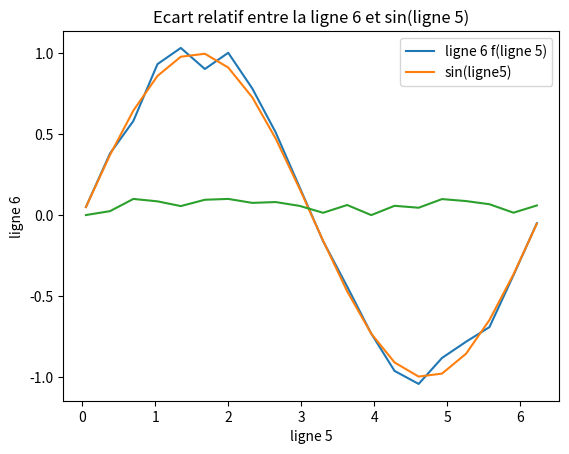

Reproduce this figure in Python.
import numpy as np
import matplotlib.pyplot as plt

A_list = [0.57, 0.56, 0.63, 0.49, 0.61, 0.79, 0.21, 0.93, 0.56, 0.13, 0.27, 0.75, 0.2, 0.07, 0.43, 0.62, 0.34, 0.92, 0.65, 0.16, 0.36, 0.56, 0.71, 0.4, 0.23, 0.61, 0.46, 0.03, 0.48, 0.61, 0.55, 0.88, 0.45, 0.69, 0.58, 0.94, 0.78, 0.64, 0.77, 0.7, 0.53, 0.89, 0.59, 0.7, 0.53, 0.84, 0.25, 0.85, 0.16, 0.49, 0.28, 0.42, 0.44, 0.49, 0.58, 0.21, 0.93, 0.96, 1.0, 0.75, 0.48, 0.11, 0.17, 0.78, 0.73, 0.02, 0.54, 0.91, 0.47, 0.18, 0.44, 0.73, 0.36, 0.82, 0.27, 0.47, 0.58, 0.6, 0.57, 0.74, 0.05, 0.38, 0.7, 1.03, 1.35, 1.68, 2.0, 2.33, 2.65, 2.98, 3.3, 3.63, 3.96, 4.28, 4.61, 4.93, 5.26, 5.58, 5.91, 6.23, 0.05, 0.38, 0.58, 0.93, 1.03, 0.9, 1.0, 0.78, 0.51, 0.17, -0.16, -0.44, -0.73, -0.96, -1.04, -0.88, -0.78, -0.69, -0.37, -0.05, 0.11, 0.8, 0.78, 0.77, 0.52, 0.75, 0.44, 0.5, 0.26, 0.98, 0.82, 0.12, 0.05, 0.05, 0.71, 0.06, 0.54, 0.89, 0.31, 0.01, 86.98, 27.57, 97.07, 0.95, 53.02, 27.86, 11.79, 40.49, 62.41, 19.39, 47.37, 20.41, 80.09, 53.18, 22.36, 55.81, 3.53, 86.72, 0.63, 42.37, 0.8, 0.82, 0.73, 0.95, 0.36, 0.61, 0.67, 0.49, 0.19, 0.54, 0.95, 0.04, 0.9, 0.2, 0.64, 0.68, 0.72, 0.64, 0.12, 0.62, 0.78, 0.43, 0.5, 0.33, 0.97, 0.64, 0.69, 0.42, 0.55, 0.08, 0.14, 0.28, 0.93, 0.97, 0.43, 0.74, 0.71, 0.31, 0.52, 0.09, 0.5, 0.98, 0.5, 0.08, 0.2, 0.61, 0.73, 0.16, 0.02, 0.6, 0.75, 0.68, 0.52, 0.56, 0.07, 0.86, 0.1, 0.06, 0.46, 0.98, 0.22, 0.41, 0.04, 0.99, 0.15, 0.64, 0.88, 0.64, 0.33, 0.12, 0.99, 0.78, 0.6, 0.28, 0.78, 0.13, 0.75, 0.4, 0.1, 0.02, 0.51, 0.08, 0.89, 0.71, 0.08, 0.73, 0.38, 0.23, 0.49, 0.95, 0.1, 0.64, 0.86, 0.37, 0.96, 0.66, 0.15, 0.64, 0.38, 0.89, 0.19, 0.76, 0.21, 0.65, 0.87, 0.84, 0.62, 0.59, 0.92, 0.96, 0.82, 0.2, 0.68, 0.87, 0.18, 0.39, 0.16, 0.27, 0.43, 0.03, 0.68, 0.8, 0.72, 0.78, 0.45, 0.75, 0.77, 0.03, 0.69, 0.98, 0.07, 0.75, 0.02, 0.98, 0.79, 0.02, 0.51, 0.85, 0.38, 0.5, 0.76, 0.94, 0.29, 0.66, 0.52, 0.32, 0.79, 0.03, 0.59, 0.44, 0.87, 0.11, 0.87, 0.81, 0.5, 0.19, 0.72, 0.11, 0.96, 0.1, 0.42, 0.35, 0.31, 0.4, 0.32, 0.11, 0.82, 0.42, 0.08, 0.35, 0.24, 0.85, 0.66, 0.08, 0.82, 0.02, 0.6, 0.06, 0.9, 0.2, 0.51, 0.68, 0.0, 0.03, 0.97, 0.61, 0.81, 0.76, 0.94, 0.53, 0.67, 0.84, 0.57, 0.7, 0.16, 0.04, 0.16, 0.89, 0.1, 0.59, 0.38, 0.18, 0.73, 0.53, 0.97, 0.0, 0.37, 0.28, 0.78, 0.36, 0.87, 0.25, 0.73, 0.09, 0.63, 0.27, 0.13, 0.89, 0.22, 0.17, 0.62, 0.53, 0.74, 0.01, 0.01, 0.28, 0.77, 0.65, 0.64, 0.95, 0.52, 0.16, 0.67, 0.86, 0.14, 0.87, 0.52, 0.13, 0.45, 0.99]

A=np.array(A_list).reshape(20, 20)

meanLine8=np.mean(A[7, :])

plt.plot(A[4, :], A[5, :], label="ligne 6 f(ligne 5)")
plt.plot(A[4, :], np.sin(A[4, :]), label="sin(ligne5)")
plt.legend()
plt.xlabel("ligne 5")
plt.ylabel("ligne 6")
plt.show()

#question 5
Ecart_Relatif=np.abs((A[5, :]-(np.sin(A[4, :])))/ (np.sin(A[4, :])))
plt.plot(A[4, :], Ecart_Relatif)
plt.title("Ecart relatif entre la ligne 6 et sin(ligne 5)")
plt.show()




